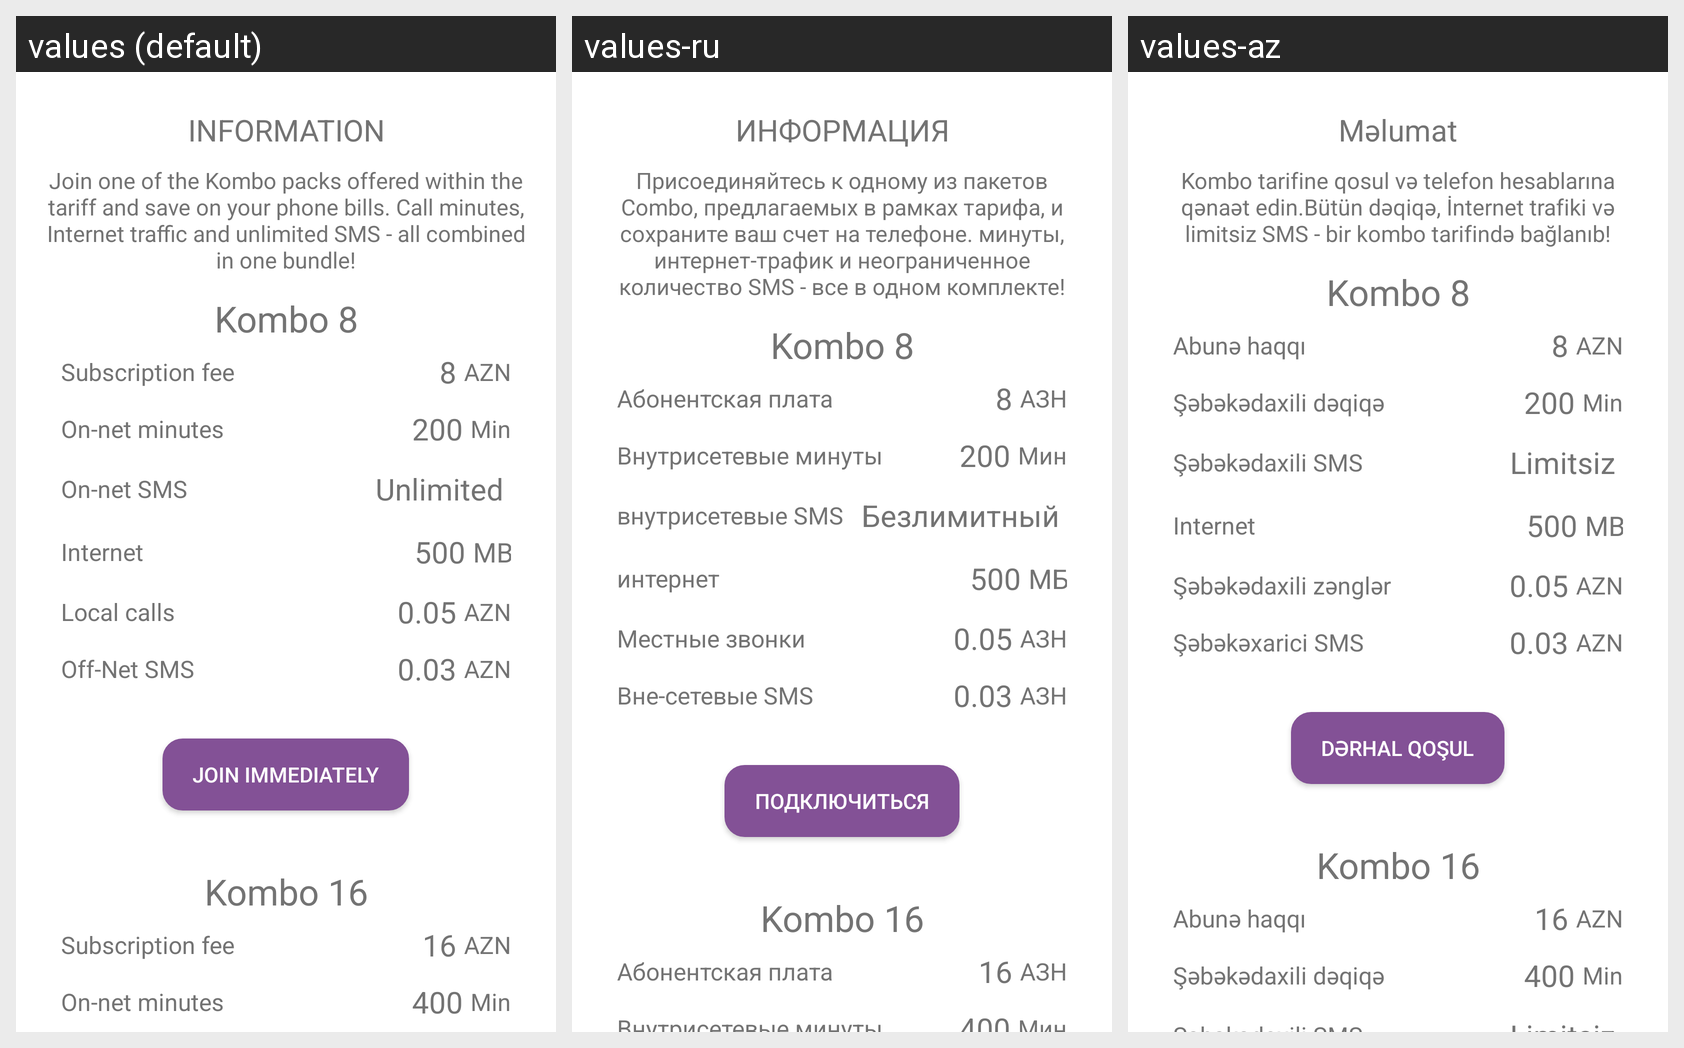

The same Android screen rendered under several of its app's locales, left to right. List the strings drawn on it with the default value and each locale's translation.
Android screen res/layout/fragment_tarif_double_k.xml rendered under 3 locales, left to right: values (default), values-ru, values-az. Device: Nexus 5 (rendered at 1080×1920; each locale shown at half size, 540×960, under a caption strip naming it); theme AppTheme.
Strings drawn on this screen, with the default value and each locale's value (text and hints the layout hard-codes, and strings that could not be matched under every locale, appear in the picture but are not listed):

Umelumat
  values: INFORMATION
  values-ru: ИНФОРМАЦИЯ
  values-az: Məlumat

komboTarifDesWeb
  values: Join one of the Kombo packs offered within the tariff and save on your phone bills. Сall minutes, Internet traffic and unlimited SMS - all combined in one bundle!
  values-ru: Присоединяйтесь к одному из пакетов Combo, предлагаемых в рамках тарифа, и сохраните ваш счет на телефоне. минуты, интернет-трафик и неограниченное количество SMS - все в одном комплекте!
  values-az: Kombo tarifine qosul və telefon hesablarına qənaət edin.Bütün dəqiqə, İnternet trafiki və limitsiz SMS - bir kombo tarifində bağlanıb!

paketPrice
  values: Subscription fee
  values-ru: Абонентская плата
  values-az: Abunə haqqı

k8Price
  values: 8
  values-ru: 8
  values-az: 8

qepik
  values: AZN
  values-ru: АЗН
  values-az: AZN

sebekeDaxilZengSayi
  values: On-net minutes
  values-ru: Внутрисетевые минуты
  values-az: Şəbəkədaxili dəqiqə

min
  values: Min
  values-ru: Мин
  values-az: Min

tarifdaxilisms
  values: On-net SMS
  values-ru: внутрисетевые SMS
  values-az: Şəbəkədaxili SMS

limitsiz
  values: Unlimited
  values-ru: Безлимитный
  values-az: Limitsiz

internet
  values: Internet
  values-ru: интернет
  values-az: Internet

mb
  values: MB
  values-ru: МБ
  values-az: MB

olkedaxili
  values: Local calls
  values-ru: Местные звонки
  values-az: Şəbəkədaxili zənglər

offNetSMS
  values: Off-Net SMS
  values-ru: Вне-сетевые SMS
  values-az: Şəbəkəxarici SMS

derhalQosulma
  values: Join Immediately
  values-ru: Подключиться
  values-az: Dərhal qoşul

k16Price
  values: 16
  values-ru: 16
  values-az: 16
